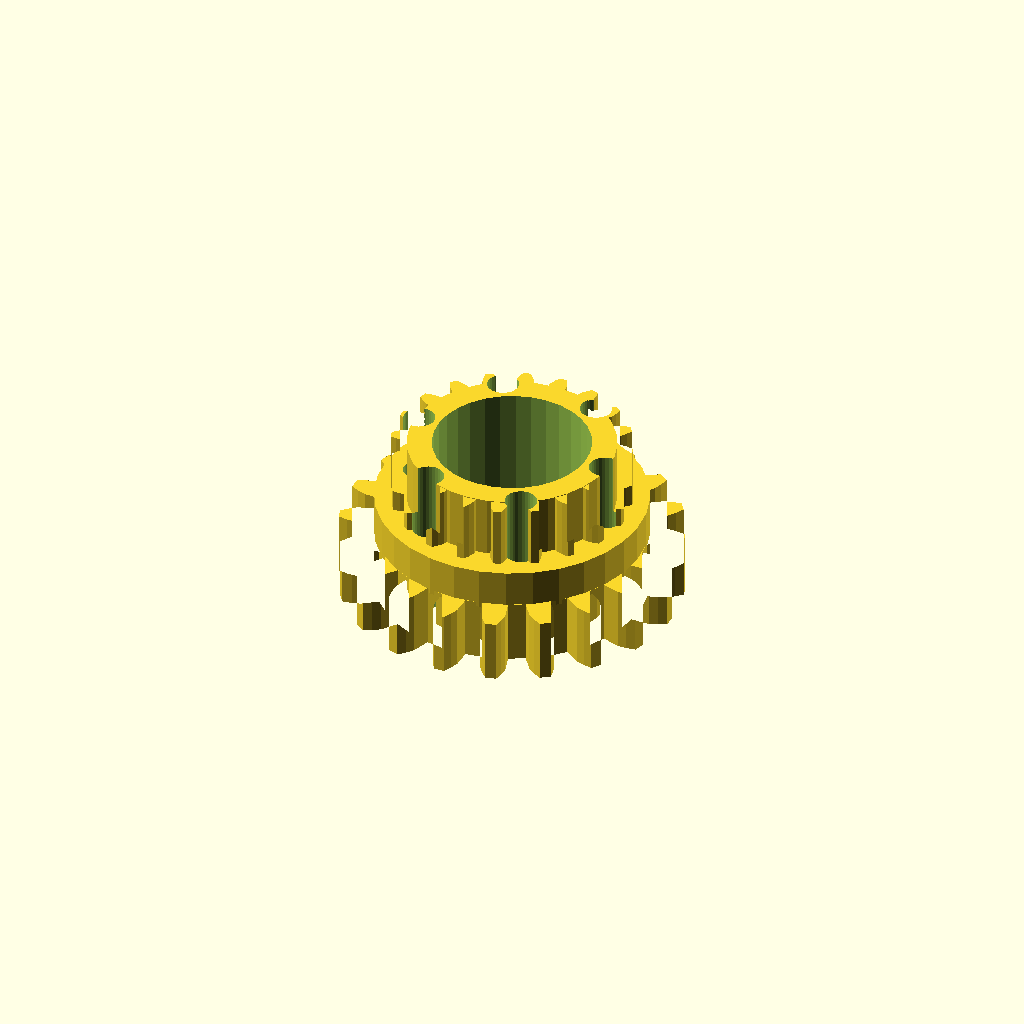
Cell 1: the model at its default parameters.
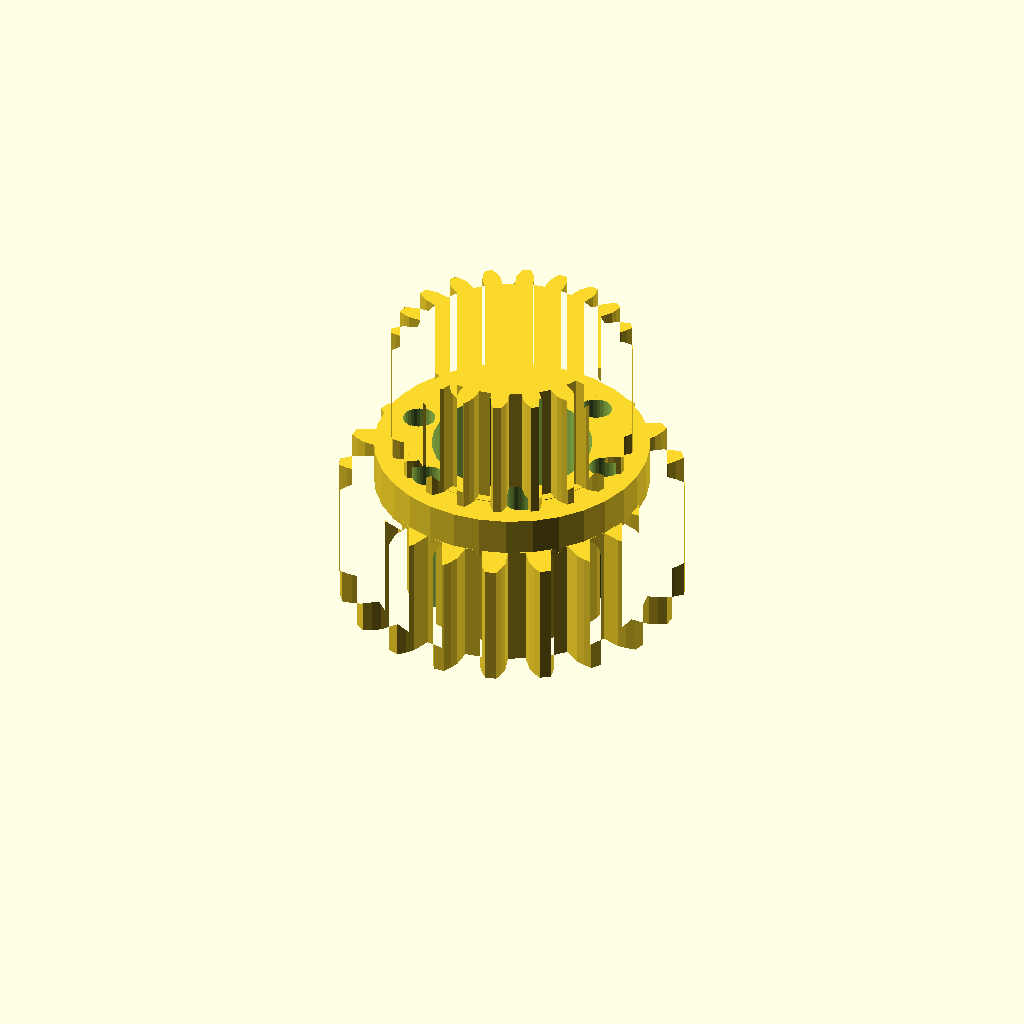
Cell 2 — band_h set to 20, the other parameters unchanged.
One fixed orthographic camera (rotation 55°, 0°, 25°; colour scheme Cornfield) for every cell.
OpenSCAD source file optional_data/data/gen3/ringgears/part_0022.scad:
$fn = 32;

// ----------------------------------------------------------------------
// Two-module gear rim: z20 m2.5 and z20 m1.75, 26 mm wide
// ----------------------------------------------------------------------

// --- parameters (mm) ---
module_a = 2.5;           // first tooth module
teeth_a = 20;             // first band tooth count
module_b = 1.75;          // second tooth module
teeth_b = 20;             // second band tooth count
band_h = 10;              // height of one tooth band
web_t = 6;                // web thickness between the bands
total = 26;               // overall width over both bands
root_r = 21.88;           // root radius of the coarse band
hub_r = 16.7;             // hub radius
bore_d = 25.4;            // hub bore
hole_count = 6;           // lightening holes
hole_r = 16.19;           // lightening hole circle radius
hole_d = 5.12;            // lightening hole diameter

band_a = [[21.78, -2.039], [24.781, -2], [26.136, -1.536], [27.486, -0.868], [27.486, 0.868], [26.136, 1.536], [24.781, 2], [21.78, 2.039], [21.344, 4.791], [24.186, 5.756], [25.331, 6.616], [26.409, 7.668], [25.873, 9.32], [24.382, 9.537], [22.95, 9.559], [20.084, 8.67], [18.819, 11.152], [21.224, 12.948], [22.047, 14.12], [22.747, 15.453], [21.726, 16.859], [20.242, 16.605], [18.873, 16.184], [16.422, 14.451], [14.451, 16.422], [16.184, 18.873], [16.605, 20.242], [16.859, 21.726], [15.453, 22.747], [14.12, 22.047], [12.948, 21.224], [11.152, 18.819], [8.67, 20.084], [9.559, 22.95], [9.537, 24.382], [9.32, 25.873], [7.668, 26.409], [6.616, 25.331], [5.756, 24.186], [4.791, 21.344], [2.039, 21.78], [2, 24.781], [1.536, 26.136], [0.868, 27.486], [-0.868, 27.486], [-1.536, 26.136], [-2, 24.781], [-2.039, 21.78], [-4.791, 21.344], [-5.756, 24.186], [-6.616, 25.331], [-7.668, 26.409], [-9.32, 25.873], [-9.537, 24.382], [-9.559, 22.95], [-8.67, 20.084], [-11.152, 18.819], [-12.948, 21.224], [-14.12, 22.047], [-15.453, 22.747], [-16.859, 21.726], [-16.605, 20.242], [-16.184, 18.873], [-14.451, 16.422], [-16.422, 14.451], [-18.873, 16.184], [-20.242, 16.605], [-21.726, 16.859], [-22.747, 15.453], [-22.047, 14.12], [-21.224, 12.948], [-18.819, 11.152], [-20.084, 8.67], [-22.95, 9.559], [-24.382, 9.537], [-25.873, 9.32], [-26.409, 7.668], [-25.331, 6.616], [-24.186, 5.756], [-21.344, 4.791], [-21.78, 2.039], [-24.781, 2], [-26.136, 1.536], [-27.486, 0.868], [-27.486, -0.868], [-26.136, -1.536], [-24.781, -2], [-21.78, -2.039], [-21.344, -4.791], [-24.186, -5.756], [-25.331, -6.616], [-26.409, -7.668], [-25.873, -9.32], [-24.382, -9.537], [-22.95, -9.559], [-20.084, -8.67], [-18.819, -11.152], [-21.224, -12.948], [-22.047, -14.12], [-22.747, -15.453], [-21.726, -16.859], [-20.242, -16.605], [-18.873, -16.184], [-16.422, -14.451], [-14.451, -16.422], [-16.184, -18.873], [-16.605, -20.242], [-16.859, -21.726], [-15.453, -22.747], [-14.12, -22.047], [-12.948, -21.224], [-11.152, -18.819], [-8.67, -20.084], [-9.559, -22.95], [-9.537, -24.382], [-9.32, -25.873], [-7.668, -26.409], [-6.616, -25.331], [-5.756, -24.186], [-4.791, -21.344], [-2.039, -21.78], [-2, -24.781], [-1.536, -26.136], [-0.868, -27.486], [0.868, -27.486], [1.536, -26.136], [2, -24.781], [2.039, -21.78], [4.791, -21.344], [5.756, -24.186], [6.616, -25.331], [7.668, -26.409], [9.32, -25.873], [9.537, -24.382], [9.559, -22.95], [8.67, -20.084], [11.152, -18.819], [12.948, -21.224], [14.12, -22.047], [15.453, -22.747], [16.859, -21.726], [16.605, -20.242], [16.184, -18.873], [14.451, -16.422], [16.422, -14.451], [18.873, -16.184], [20.242, -16.605], [21.726, -16.859], [22.747, -15.453], [22.047, -14.12], [21.224, -12.948], [18.819, -11.152], [20.084, -8.67], [22.95, -9.559], [24.382, -9.537], [25.873, -9.32], [26.409, -7.668], [25.331, -6.616], [24.186, -5.756], [21.344, -4.791]];
band_b = [[15.246, -1.426], [17.357, -1.397], [18.3, -1.073], [19.24, -0.608], [19.24, 0.608], [18.3, 1.073], [17.357, 1.397], [15.246, 1.426], [14.941, 3.355], [16.939, 4.035], [17.736, 4.635], [18.487, 5.367], [18.111, 6.524], [17.073, 6.675], [16.076, 6.692], [14.059, 6.068], [13.173, 7.807], [14.863, 9.072], [15.436, 9.889], [15.923, 10.817], [15.208, 11.801], [14.175, 11.624], [13.221, 11.332], [11.496, 10.115], [10.115, 11.496], [11.332, 13.221], [11.624, 14.175], [11.801, 15.208], [10.817, 15.923], [9.889, 15.436], [9.072, 14.863], [7.807, 13.173], [6.068, 14.059], [6.692, 16.076], [6.675, 17.073], [6.524, 18.111], [5.367, 18.487], [4.635, 17.736], [4.035, 16.939], [3.355, 14.941], [1.426, 15.246], [1.397, 17.357], [1.073, 18.3], [0.608, 19.24], [-0.608, 19.24], [-1.073, 18.3], [-1.397, 17.357], [-1.426, 15.246], [-3.355, 14.941], [-4.035, 16.939], [-4.635, 17.736], [-5.367, 18.487], [-6.524, 18.111], [-6.675, 17.073], [-6.692, 16.076], [-6.068, 14.059], [-7.807, 13.173], [-9.072, 14.863], [-9.889, 15.436], [-10.817, 15.923], [-11.801, 15.208], [-11.624, 14.175], [-11.332, 13.221], [-10.115, 11.496], [-11.496, 10.115], [-13.221, 11.332], [-14.175, 11.624], [-15.208, 11.801], [-15.923, 10.817], [-15.436, 9.889], [-14.863, 9.072], [-13.173, 7.807], [-14.059, 6.068], [-16.076, 6.692], [-17.073, 6.675], [-18.111, 6.524], [-18.487, 5.367], [-17.736, 4.635], [-16.939, 4.035], [-14.941, 3.355], [-15.246, 1.426], [-17.357, 1.397], [-18.3, 1.073], [-19.24, 0.608], [-19.24, -0.608], [-18.3, -1.073], [-17.357, -1.397], [-15.246, -1.426], [-14.941, -3.355], [-16.939, -4.035], [-17.736, -4.635], [-18.487, -5.367], [-18.111, -6.524], [-17.073, -6.675], [-16.076, -6.692], [-14.059, -6.068], [-13.173, -7.807], [-14.863, -9.072], [-15.436, -9.889], [-15.923, -10.817], [-15.208, -11.801], [-14.175, -11.624], [-13.221, -11.332], [-11.496, -10.115], [-10.115, -11.496], [-11.332, -13.221], [-11.624, -14.175], [-11.801, -15.208], [-10.817, -15.923], [-9.889, -15.436], [-9.072, -14.863], [-7.807, -13.173], [-6.068, -14.059], [-6.692, -16.076], [-6.675, -17.073], [-6.524, -18.111], [-5.367, -18.487], [-4.635, -17.736], [-4.035, -16.939], [-3.355, -14.941], [-1.426, -15.246], [-1.397, -17.357], [-1.073, -18.3], [-0.608, -19.24], [0.608, -19.24], [1.073, -18.3], [1.397, -17.357], [1.426, -15.246], [3.355, -14.941], [4.035, -16.939], [4.635, -17.736], [5.367, -18.487], [6.524, -18.111], [6.675, -17.073], [6.692, -16.076], [6.068, -14.059], [7.807, -13.173], [9.072, -14.863], [9.889, -15.436], [10.817, -15.923], [11.801, -15.208], [11.624, -14.175], [11.332, -13.221], [10.115, -11.496], [11.496, -10.115], [13.221, -11.332], [14.175, -11.624], [15.208, -11.801], [15.923, -10.817], [15.436, -9.889], [14.863, -9.072], [13.173, -7.807], [14.059, -6.068], [16.076, -6.692], [17.073, -6.675], [18.111, -6.524], [18.487, -5.367], [17.736, -4.635], [16.939, -4.035], [14.941, -3.355]];

difference() {
  union() {
    /* tooth band A, overlapping the web by 0.4 mm */
    linear_extrude(height = band_h + 0.4) polygon(band_a);
    /* web */
    translate([0, 0, band_h - 0.4]) cylinder(h = web_t + 0.8, d = 2 * root_r);
    /* tooth band B */
    translate([0, 0, band_h + web_t]) linear_extrude(height = band_h + 0.4) polygon(band_b);
    /* hub */
    translate([0, 0, -0.5]) cylinder(h = total + 1.0, d = 2 * hub_r);
  }
  /* bore */
  translate([0, 0, -2.5]) cylinder(h = total + 5, d = bore_d);
  /* lightening holes through the web */
  for (i = [0 : hole_count - 1]) {
    a = i * 360 / hole_count;
    translate([hole_r * cos(a), hole_r * sin(a), -2.5]) cylinder(h = total + 5, d = hole_d);
  }
}
Customizer parameters (derived from the source; name, type, default, range or options):
module_a: number, default 2.5
teeth_a: number, default 20
module_b: number, default 1.75
teeth_b: number, default 20
band_h: number, default 10
web_t: number, default 6
total: number, default 26
root_r: number, default 21.88
hub_r: number, default 16.7
bore_d: number, default 25.4
hole_count: number, default 6
hole_r: number, default 16.19
hole_d: number, default 5.12
